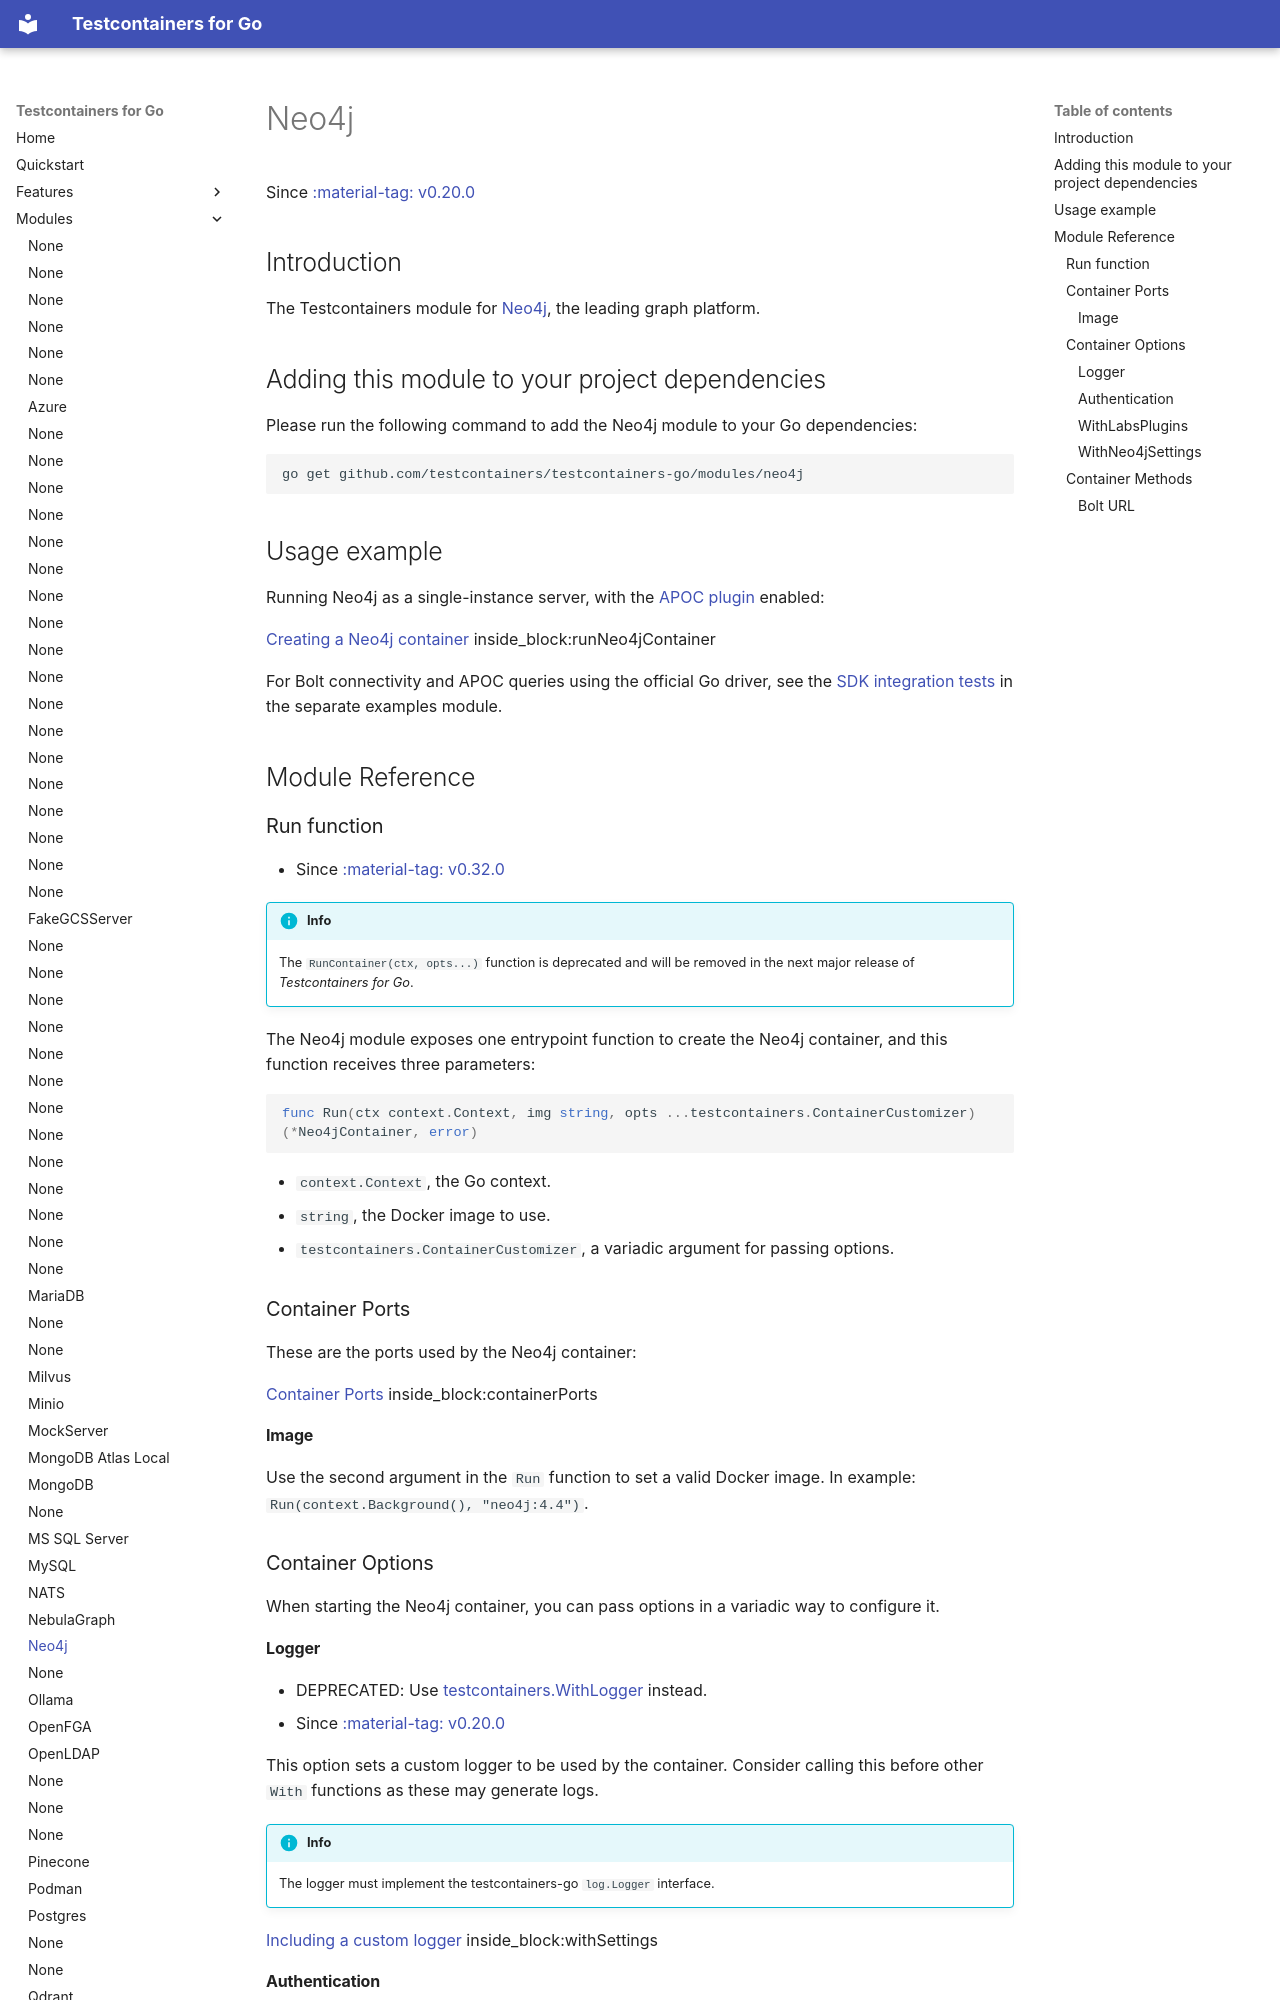

repository: testcontainers/testcontainers-go · page: modules/neo4j/index.html · generator: mkdocs

# Neo4j

Since <a href="https://github.com/testcontainers/testcontainers-go/releases/tag/v0.20.0"><span class="tc-version">:material-tag: v0.20.0</span></a>

## Introduction

The Testcontainers module for [Neo4j](https://neo4j.com/), the leading graph platform.

## Adding this module to your project dependencies

Please run the following command to add the Neo4j module to your Go dependencies:

```
go get github.com/testcontainers/testcontainers-go/modules/neo4j
```

## Usage example

Running Neo4j as a single-instance server, with the [APOC plugin](https://neo4j.com/developer/neo4j-apoc/) enabled:

<!--codeinclude-->
[Creating a Neo4j container](../../modules/neo4j/examples_test.go) inside_block:runNeo4jContainer
<!--/codeinclude-->

For Bolt connectivity and APOC queries using the official Go driver, see the
[SDK integration tests](https://github.com/testcontainers/testcontainers-go/blob/main/modules/neo4j/examples/neo4j_test.go) in the separate examples module.

## Module Reference

### Run function

- Since <a href="https://github.com/testcontainers/testcontainers-go/releases/tag/v0.32.0"><span class="tc-version">:material-tag: v0.32.0</span></a>

!!!info
    The `RunContainer(ctx, opts...)` function is deprecated and will be removed in the next major release of _Testcontainers for Go_.

The Neo4j module exposes one entrypoint function to create the Neo4j container, and this function receives three parameters:

```golang
func Run(ctx context.Context, img string, opts ...testcontainers.ContainerCustomizer) (*Neo4jContainer, error)
```

- `context.Context`, the Go context.
- `string`, the Docker image to use.
- `testcontainers.ContainerCustomizer`, a variadic argument for passing options.

### Container Ports

These are the ports used by the Neo4j container:

<!--codeinclude-->
[Container Ports](../../modules/neo4j/neo4j.go) inside_block:containerPorts
<!--/codeinclude-->

#### Image

Use the second argument in the `Run` function to set a valid Docker image.
In example: `Run(context.Background(), "neo4j:4.4")`.

### Container Options

When starting the Neo4j container, you can pass options in a variadic way to configure it.

#### Logger

- DEPRECATED: Use [testcontainers.WithLogger](/features/creating_container/#withlogger) instead.
- Since <a href="https://github.com/testcontainers/testcontainers-go/releases/tag/v0.20.0"><span class="tc-version">:material-tag: v0.20.0</span></a>

This option sets a custom logger to be used by the container. Consider calling this before other `With` functions as these may generate logs.

!!!info
    The logger must implement the testcontainers-go `log.Logger` interface.

<!--codeinclude-->
[Including a custom logger](../../modules/neo4j/neo4j_test.go) inside_block:withSettings
<!--/codeinclude-->

#### Authentication

- Since <a href="https://github.com/testcontainers/testcontainers-go/releases/tag/v0.20.0"><span class="tc-version">:material-tag: v0.20.0</span></a>

By default, the Neo4j container will be started with authentication disabled. If you need to enable authentication, you can
use the `WithAdminPassword(pwd string)` option.

By default, the container will not use authentication, automatically prepending the `WithoutAuthentication` option to the options list.
